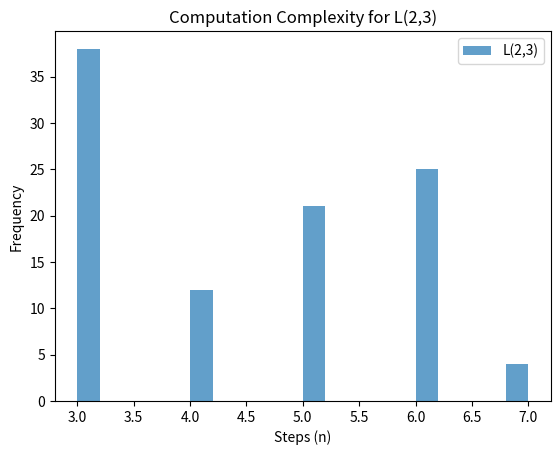
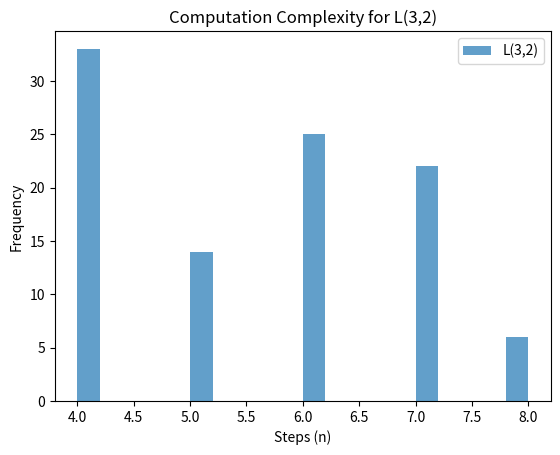
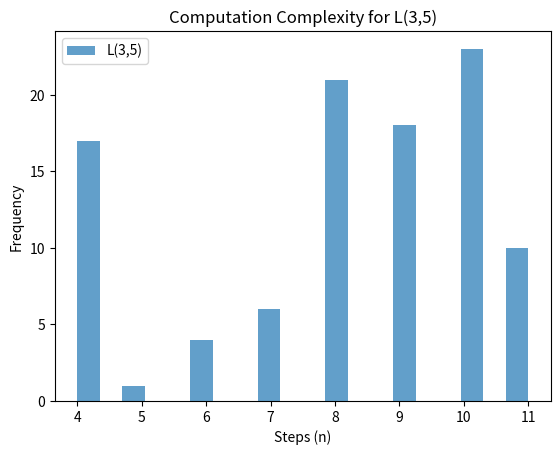
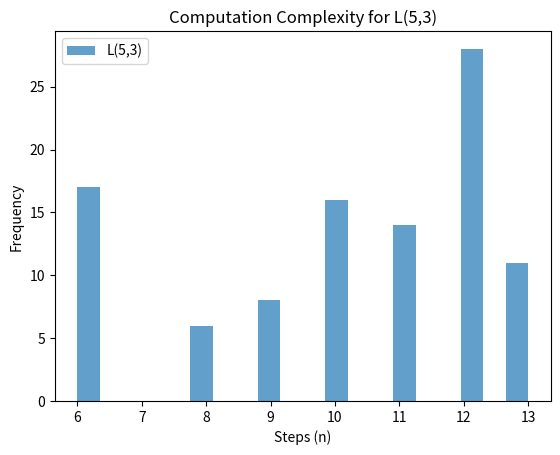
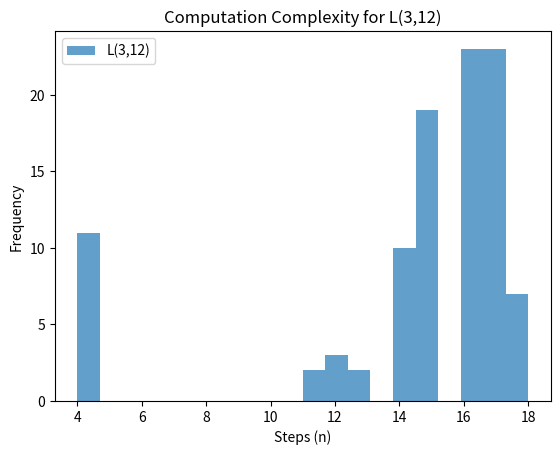
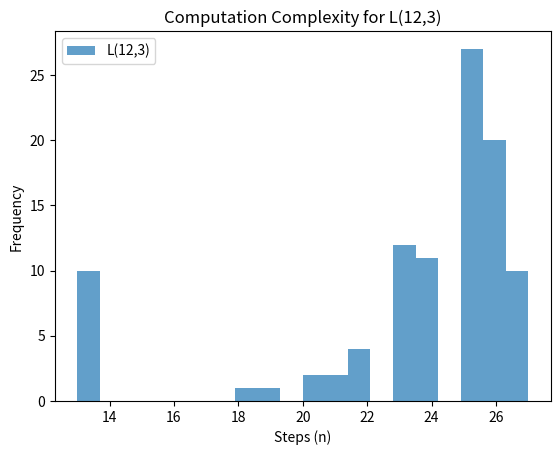

The matplotlib source for these figures, in order:
import os
import random
import matplotlib.pyplot as plt

def binary_to_decimal(binary_str):
    return int(binary_str, 2)

def decimal_to_binary(decimal):
    return bin(decimal)[2:]

def turing_machine_multiply(bin1, bin2):
    num1 = binary_to_decimal(bin1)
    num2 = binary_to_decimal(bin2)
    result = num1 * num2
    result_bin = decimal_to_binary(result)
    
    tape = list(bin1) + ["#"] + list(bin2) + ["$"] + ["B"] * 10
    head_position = 0
    state = "start"
    tape_states = []
    step_count = 0
    
    if state == "start":
        for i in range(len(bin1)):
            tape_states.append("".join(tape))
            tape[i] = "X"
            step_count += 1
        state = "write_result"
    
    if state == "write_result":
        tape_states.append("".join(tape))
        tape += list(result_bin)
        tape_states.append("".join(tape))
        step_count += len(result_bin)
    
    return tape_states, result_bin, step_count

def save_tape_states(bin1, bin2, tape_states):
    filename = f"multiplication_{bin1}_x_{bin2}.dat"
    with open(filename, "w") as file:
        for state in tape_states:
            file.write(state + "\n")
    print(f"Tape states saved to {filename}")

def save_state_count(count):
    with open("optimized_state_count.txt", "w") as file:
        file.write(f"Optimized State Count: {count}\n")
    print("State count saved to optimized_state_count.txt")

def compute_statistics(lengths):
    results = {}
    for La, Lb in lengths:
        steps = []
        for _ in range(100):  # Test 100 different inputs
            bin1 = ''.join(random.choice("01") for _ in range(La))
            bin2 = ''.join(random.choice("01") for _ in range(Lb))
            _, _, step_count = turing_machine_multiply(bin1, bin2)
            steps.append(step_count)
        results[(La, Lb)] = {
            "max": max(steps),
            "min": min(steps),
            "avg": sum(steps) / len(steps),
            "histogram": steps
        }
    return results

def plot_histograms(results):
    for (La, Lb), data in results.items():
        plt.hist(data["histogram"], bins=20, alpha=0.7, label=f"L({La},{Lb})")
        plt.xlabel("Steps (n)")
        plt.ylabel("Frequency")
        plt.title(f"Computation Complexity for L({La},{Lb})")
        plt.legend()
        plt.savefig(f"histogram_L{La}_{Lb}.png")
        plt.close()

def save_complexity_results(results):
    with open("complexity_statistics.txt", "w") as file:
        for (La, Lb), data in results.items():
            file.write(f"L({La},{Lb}): max={data['max']}, min={data['min']}, avg={data['avg']}\n")
    print("Complexity statistics saved to complexity_statistics.txt")

if __name__ == "__main__":
    lengths = [(2,3), (3,2), (3,5), (5,3), (3,12), (12,3)]
    results = compute_statistics(lengths)
    plot_histograms(results)
    save_complexity_results(results)
